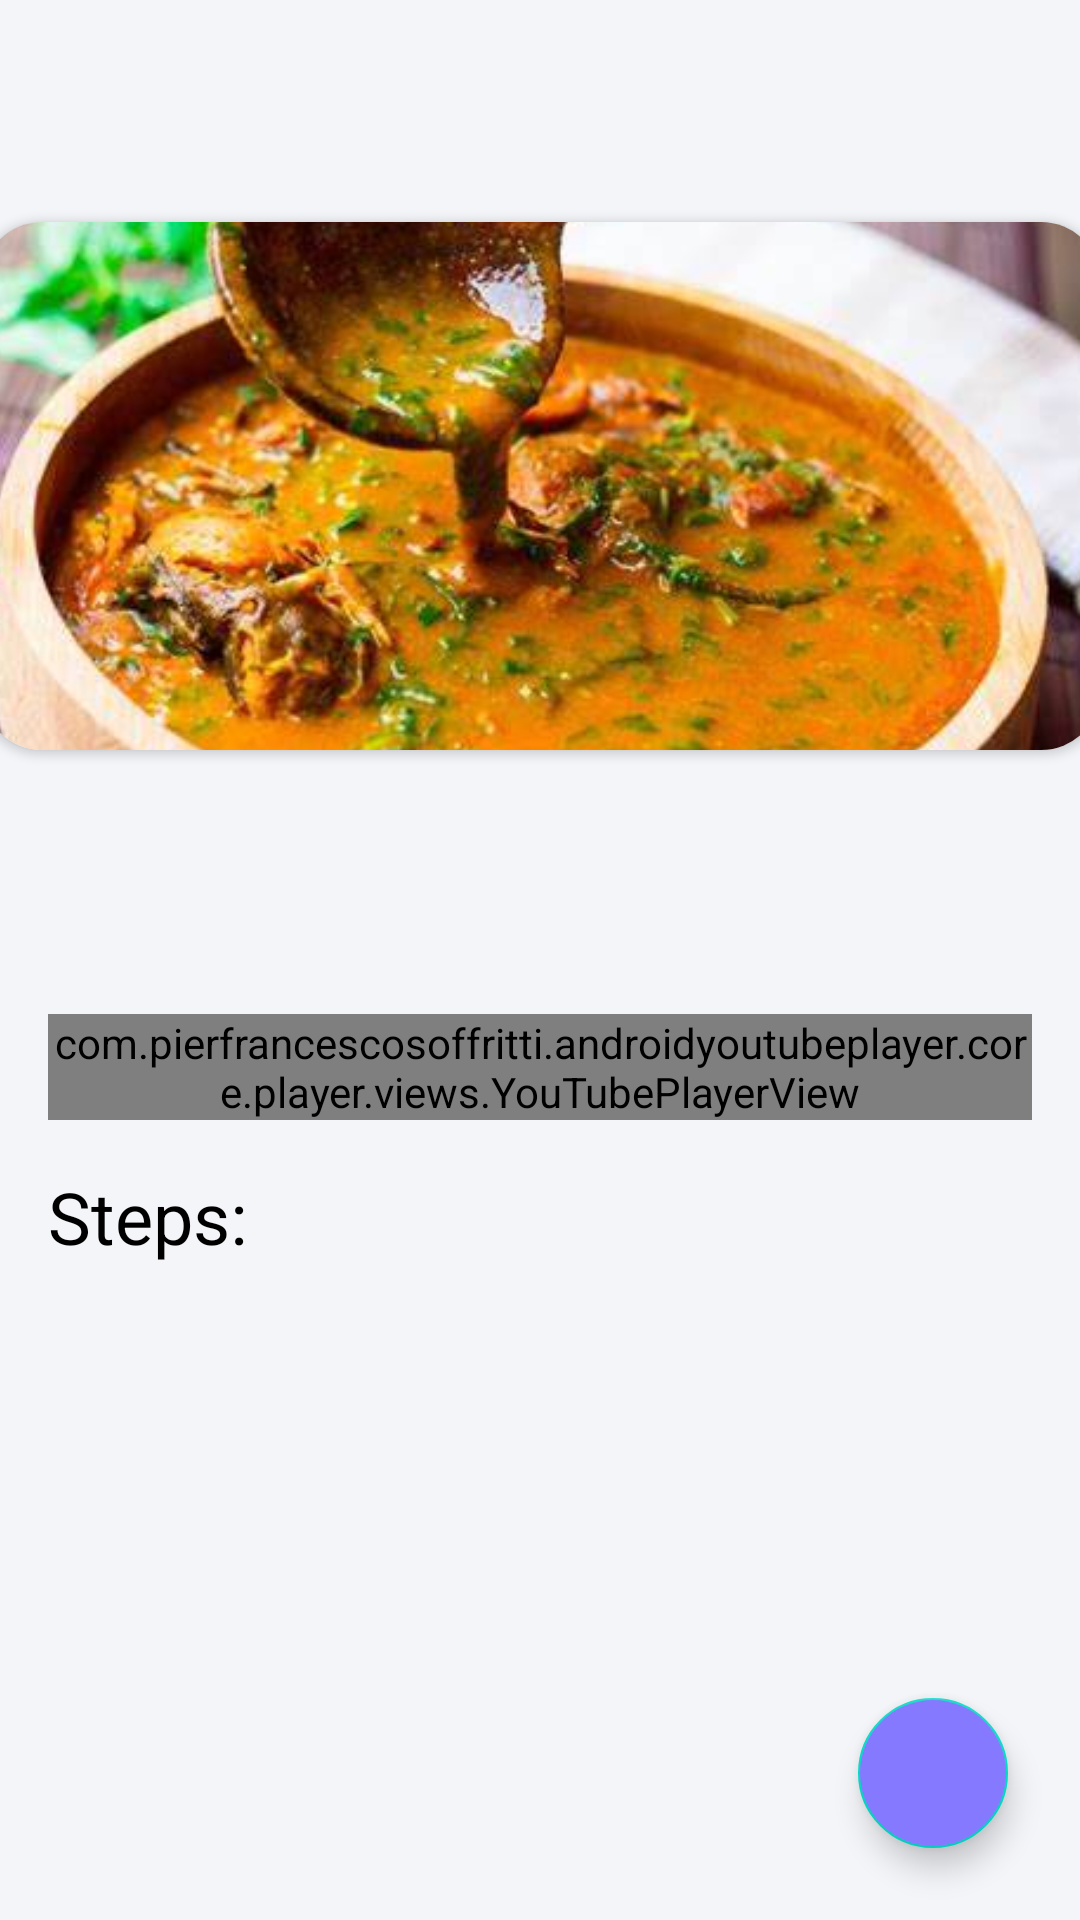

Android layout source for this screen:
<!-- AndroidManifest.xml: application theme HomeTheme -->
<!-- res/layout/fragment_details.xml -->
<?xml version="1.0" encoding="utf-8"?>
<androidx.constraintlayout.widget.ConstraintLayout xmlns:android="http://schemas.android.com/apk/res/android"
    xmlns:app="http://schemas.android.com/apk/res-auto"
    xmlns:tools="http://schemas.android.com/tools"
    android:layout_width="match_parent"
    android:layout_height="match_parent"
    android:background="@color/nuteral"
    tools:context="details.view.DetailsFragment">


    <ImageView
        android:id="@+id/details_titleBar"
        android:layout_width="427dp"
        android:layout_height="58dp"
        android:foreground="@drawable/titlebar"
        app:layout_constraintEnd_toEndOf="parent"
        app:layout_constraintStart_toStartOf="parent"
        app:layout_constraintTop_toTopOf="parent"
        tools:src="@tools:sample/avatars" />

    <androidx.cardview.widget.CardView
        android:id="@+id/video_card"
        android:layout_width="373dp"
        android:layout_height="176dp"
        android:layout_marginTop="16dp"
        app:cardCornerRadius="20dp"
        app:layout_constraintEnd_toEndOf="parent"
        app:layout_constraintStart_toStartOf="parent"
        app:layout_constraintTop_toBottomOf="@+id/details_titleBar">

        <FrameLayout
            android:layout_width="match_parent"
            android:layout_height="match_parent">

            <ImageView
                android:id="@+id/meal_img"
                android:layout_width="match_parent"
                android:layout_height="match_parent"
                android:scaleType="centerCrop"
                android:src="@drawable/soap" />

            <ImageView
                android:id="@+id/details_fav_ic"
                android:layout_width="43dp"
                android:layout_height="46dp"
                android:layout_gravity="bottom"
                android:layout_marginStart="330dp"
                android:layout_marginTop="56dp"
                android:src="@drawable/white_fav" />

            <ImageView
                android:id="@+id/details_un_fav_ic"
                android:layout_width="43dp"
                android:layout_height="46dp"
                android:layout_gravity="bottom"
                android:layout_marginTop="56dp"
                android:layout_marginStart="330dp"
                android:src="@drawable/fav_ic"
                android:visibility="gone" />

        </FrameLayout>


    </androidx.cardview.widget.CardView>


    <androidx.constraintlayout.widget.Guideline
        android:id="@+id/video_guide_line"
        android:layout_width="wrap_content"
        android:layout_height="wrap_content"
        android:orientation="horizontal"
        app:layout_constraintGuide_begin="245dp" />


    <TextView
        android:id="@+id/meal_str_name"
        android:layout_width="wrap_content"
        android:layout_height="wrap_content"
        android:layout_marginTop="8dp"
        android:textSize="20sp"
        android:textColor="@color/primary"
        android:textStyle="italic"
        app:layout_constraintEnd_toEndOf="@+id/video_card"
        app:layout_constraintStart_toStartOf="@+id/video_card"
        app:layout_constraintTop_toBottomOf="@+id/video_card"
        tools:text="Dish" />

    <TextView
        android:id="@+id/meal_str_country"
        android:layout_width="wrap_content"
        android:layout_height="wrap_content"
        android:layout_marginTop="10dp"
        android:textSize="20sp"
        android:textColor="@color/primary"
        android:textStyle="italic"
        app:layout_constraintEnd_toEndOf="parent"
        app:layout_constraintStart_toStartOf="parent"
        app:layout_constraintTop_toBottomOf="@+id/meal_str_name"
        tools:text="Origin Country: Egypt" />

    <ScrollView
        android:layout_width="match_parent"
        android:layout_height="0dp"
        android:layout_marginTop="16dp"
        app:layout_constraintBottom_toBottomOf="parent"
        app:layout_constraintEnd_toEndOf="parent"
        app:layout_constraintStart_toStartOf="parent"
        app:layout_constraintTop_toBottomOf="@id/meal_str_country">

        <androidx.constraintlayout.widget.ConstraintLayout
            android:layout_width="match_parent"
            android:layout_height="match_parent">


            <TextView
                android:id="@+id/meal_str_steps"
                android:layout_width="match_parent"
                android:layout_height="wrap_content"
                android:layout_marginLeft="16dp"
                android:layout_marginTop="8dp"
                android:layout_marginRight="16dp"
                android:inputType="textMultiLine"
                android:textAlignment="textStart"
                android:textSize="20sp"
                android:textColor="@color/dark_gray"
                app:layout_constraintEnd_toEndOf="parent"
                app:layout_constraintHorizontal_bias="0.502"
                app:layout_constraintStart_toStartOf="parent"
                app:layout_constraintTop_toBottomOf="@+id/steps_label_tv"
                tools:text="steps stepjnkjrnvkbdhvbhbhjvb fjerfjbrebe fjfhebrf fefb fjkebfkre feb r eg reg rgs steps" />



            <androidx.recyclerview.widget.RecyclerView
                android:id="@+id/ingredient_recyclerview"
                android:layout_width="match_parent"
                android:layout_height="wrap_content"
                android:layout_marginTop="16dp"
                app:layout_constraintEnd_toEndOf="parent"
                app:layout_constraintStart_toStartOf="parent"
                app:layout_constraintTop_toBottomOf="@+id/meal_str_steps"
                tools:layoutManager="androidx.recyclerview.widget.GridLayoutManager"
                tools:listitem="@layout/ingredient_item"
                tools:spanCount="2" />

            <TextView
                android:id="@+id/steps_label_tv"
                android:layout_width="wrap_content"
                android:layout_height="wrap_content"
                android:text="Steps:"
                android:layout_marginTop="16dp"
                android:textColor="#000000"
                android:textSize="24sp"
                app:layout_constraintStart_toStartOf="@+id/meal_str_steps"
                app:layout_constraintTop_toBottomOf="@+id/youtube_video" />

            <com.pierfrancescosoffritti.androidyoutubeplayer.core.player.views.YouTubePlayerView
                android:id="@+id/youtube_video"
                android:layout_width="match_parent"
                android:layout_height="wrap_content"
                android:layout_marginStart="16dp"
                android:layout_marginEnd="16dp"
                app:layout_constraintEnd_toEndOf="parent"
                app:layout_constraintStart_toStartOf="parent"
                app:layout_constraintTop_toTopOf="parent" />


        </androidx.constraintlayout.widget.ConstraintLayout>
    </ScrollView>
    <com.google.android.material.floatingactionbutton.FloatingActionButton
        android:id="@+id/add_meal_fab"
        android:layout_width="50dp"
        android:layout_height="50dp"
        android:layout_marginEnd="24dp"
        android:layout_marginBottom="24dp"
        android:backgroundTint="@color/primary"
        android:clickable="true"
        android:foreground="@drawable/add_ic"
        app:layout_constraintBottom_toBottomOf="parent"
        app:layout_constraintEnd_toEndOf="parent"

        />





</androidx.constraintlayout.widget.ConstraintLayout>
<!-- res/layout/ingredient_item.xml (included above) -->
<?xml version="1.0" encoding="utf-8"?>
<androidx.constraintlayout.widget.ConstraintLayout xmlns:android="http://schemas.android.com/apk/res/android"
    xmlns:tools="http://schemas.android.com/tools"
    android:layout_width="wrap_content"
    android:layout_height="wrap_content"
    xmlns:app="http://schemas.android.com/apk/res-auto">


    <androidx.cardview.widget.CardView
        android:id="@+id/ingredient_card"
        android:layout_width="80dp"
        android:layout_height="80dp"
        android:layout_marginStart="10dp"
        android:layout_marginEnd="10dp"
        android:layout_marginTop="16dp"
        app:cardCornerRadius="50dp"
        app:layout_constraintStart_toStartOf="parent"
        app:layout_constraintTop_toTopOf="parent">

        <ImageView
            android:id="@+id/ingredient_img"
            android:layout_width="match_parent"
            android:layout_height="match_parent" />

    </androidx.cardview.widget.CardView>

    <TextView
    android:id="@+id/ingredient_name"
        android:layout_width="109dp"
        android:layout_height="18dp"
        android:layout_marginTop="12dp"
        android:paddingRight="10dp"
        android:textAlignment="center"
        android:textStyle="bold"
        app:layout_constraintStart_toStartOf="parent"
        app:layout_constraintTop_toBottomOf="@+id/ingredient_card" />
</androidx.constraintlayout.widget.ConstraintLayout>
<!-- resources referenced by this layout -->
<resources>
  <color name="dark_gray">#5F5F5F</color>
  <color name="nuteral">#F4F5F9</color>
  <color name="primary">#8479FF</color>
  <!-- drawable add_ic (drawable) -->
  <vector android:height="24dp" android:tint="#FFFFFF"
  
  
      android:viewportHeight="27" android:viewportWidth="24"
      android:width="24dp" xmlns:android="http://schemas.android.com/apk/res/android">
      <path android:fillColor="@android:color/white" android:pathData="M19,13h-6v6h-2v-6H5v-2h6V5h2v6h6v2z"/>
  </vector>
  <!-- drawable fav_ic (drawable) -->
  <vector android:height="24dp" android:tint="#8479FF"
      android:viewportHeight="24" android:viewportWidth="24"
      android:width="24dp" xmlns:android="http://schemas.android.com/apk/res/android">
      <path android:fillColor="@android:color/white" android:pathData="M12,21.35l-1.45,-1.32C5.4,15.36 2,12.28 2,8.5 2,5.42 4.42,3 7.5,3c1.74,0 3.41,0.81 4.5,2.09C13.09,3.81 14.76,3 16.5,3 19.58,3 22,5.42 22,8.5c0,3.78 -3.4,6.86 -8.55,11.54L12,21.35z"/>
  </vector>
  <!-- drawable soap: jpg bitmap (drawable, 28982 bytes) -->
  <!-- drawable titlebar: jpg bitmap (drawable, 6562 bytes) -->
  <style name="HomeTheme" parent="Theme.MaterialComponents.DayNight.NoActionBar">        
          <item name="colorPrimary">@color/primary</item>
          <item name="colorPrimaryDark">@color/Secondary</item>
          <item name="colorAccent">@color/dark_purple</item>
      </style>
  <color name="Secondary">#5335A7</color>
  <color name="dark_purple">#5335A7</color>
</resources>
